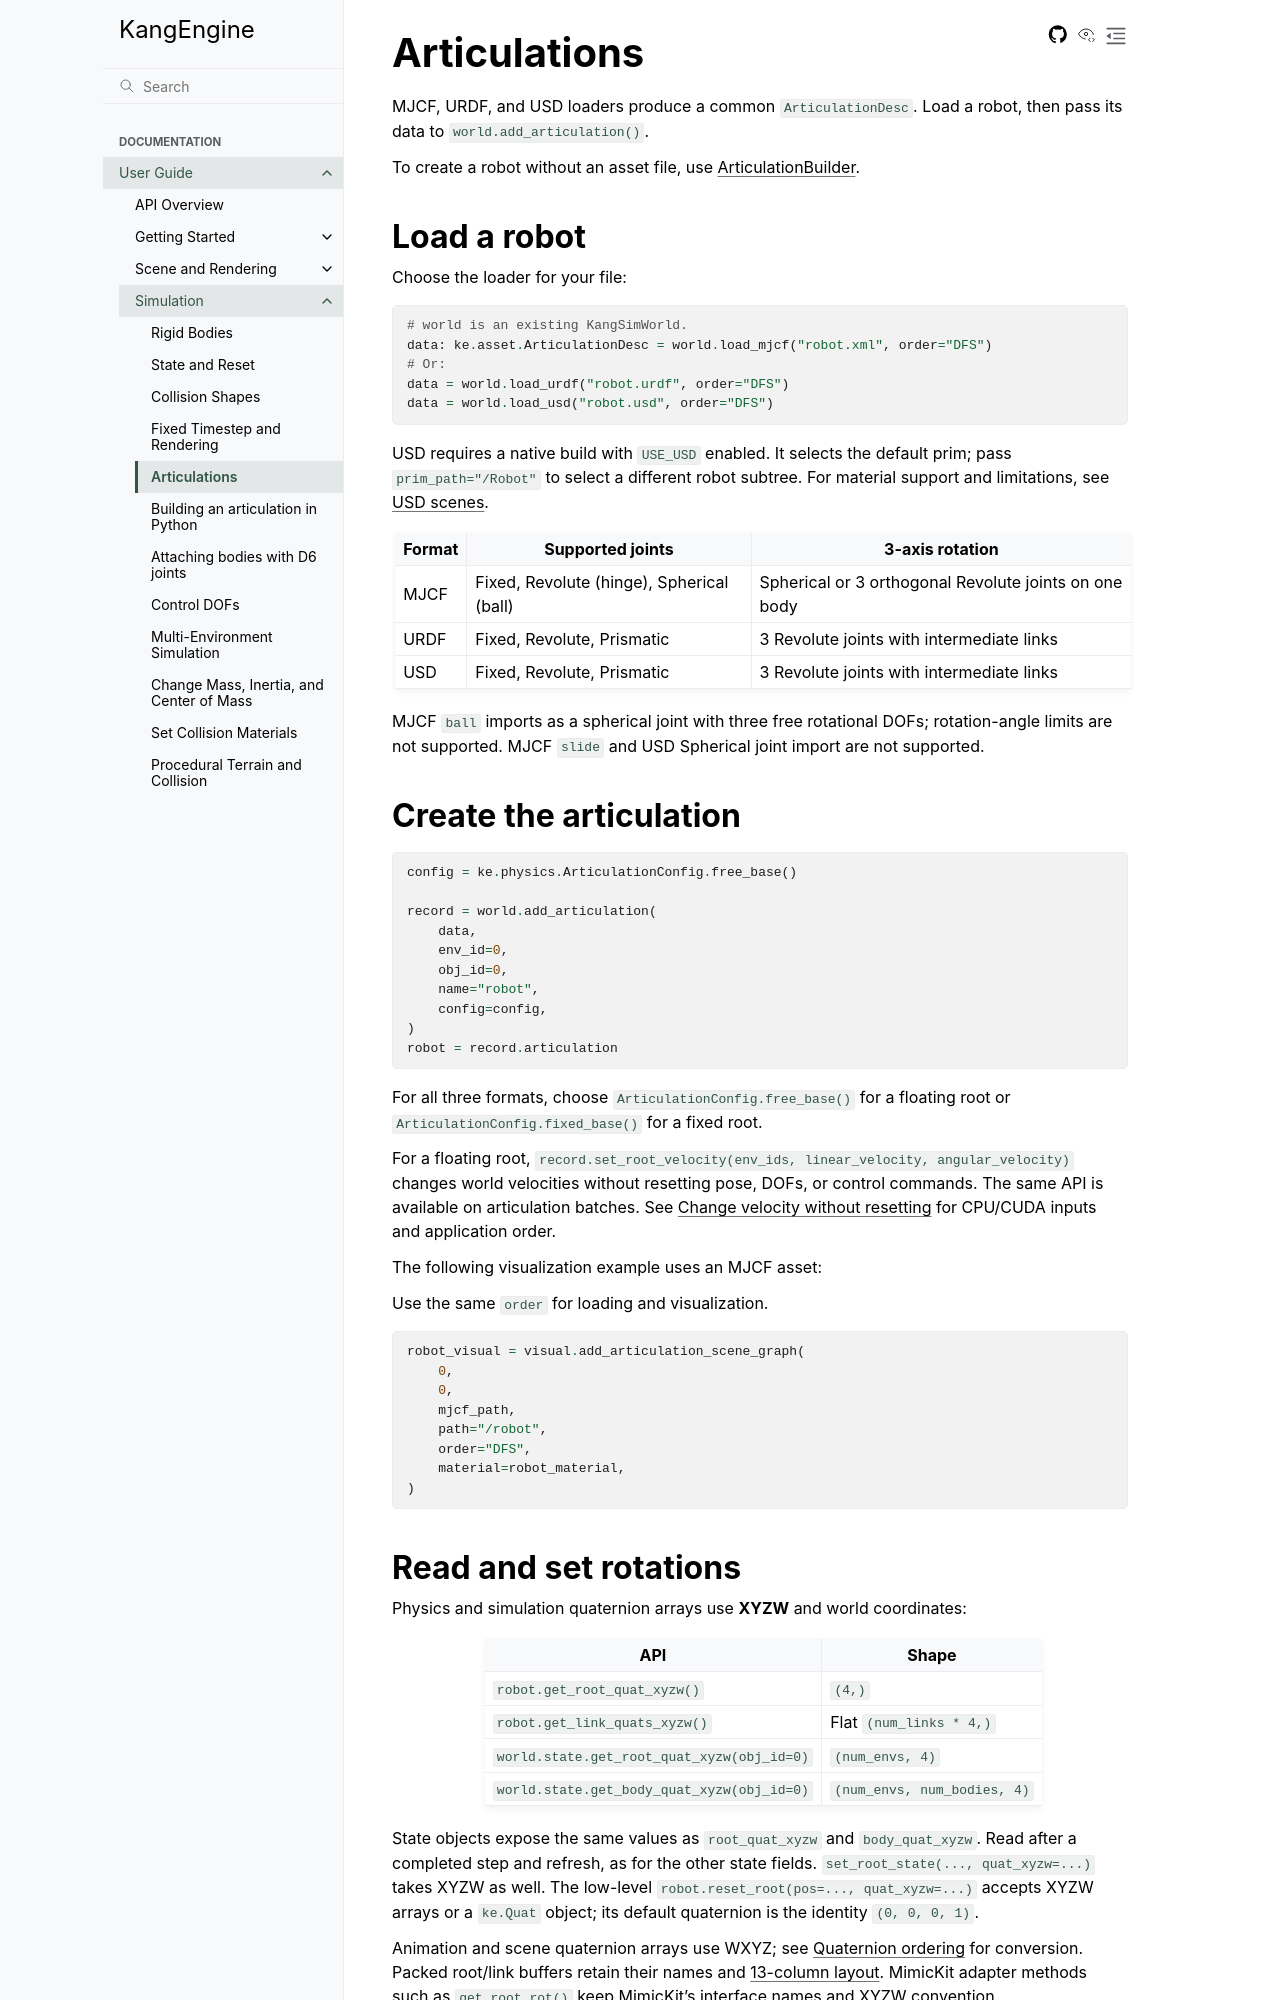

repository: Gudegi/KangEngine · page: guide/simulation/ARTICULATION.html · generator: sphinx

# Articulations

MJCF, URDF, and USD loaders produce a common `ArticulationDesc`.
Load a robot, then pass its data to `world.add_articulation()`.

To create a robot without an asset file, use [ArticulationBuilder](ARTICULATION_BUILDER.md).

## Load a robot

Choose the loader for your file:

```python
# world is an existing KangSimWorld.
data: ke.asset.ArticulationDesc = world.load_mjcf("robot.xml", order="DFS")
# Or:
data = world.load_urdf("robot.urdf", order="DFS")
data = world.load_usd("robot.usd", order="DFS")
```

USD requires a native build with `USE_USD` enabled. It selects the default
prim; pass `prim_path="/Robot"` to select a different robot subtree.
For material support and limitations, see
[USD scenes](../scene_rendering/LOAD_ASSETS.md#usd-scenes).

| Format | Supported joints | 3-axis rotation |
| --- | --- | --- |
| MJCF | Fixed, Revolute (hinge), Spherical (ball) | Spherical or 3 orthogonal Revolute joints on one body |
| URDF | Fixed, Revolute, Prismatic | 3 Revolute joints with intermediate links |
| USD | Fixed, Revolute, Prismatic | 3 Revolute joints with intermediate links |

MJCF `ball` imports as a spherical joint with three free rotational DOFs;
rotation-angle limits are not supported. MJCF `slide` and USD Spherical
joint import are not supported.

## Create the articulation

```python
config = ke.physics.ArticulationConfig.free_base()

record = world.add_articulation(
    data,
    env_id=0,
    obj_id=0,
    name="robot",
    config=config,
)
robot = record.articulation
```

For all three formats, choose `ArticulationConfig.free_base()` for a floating
root or `ArticulationConfig.fixed_base()` for a fixed root.

For a floating root, `record.set_root_velocity(env_ids, linear_velocity,
angular_velocity)` changes world velocities without resetting pose, DOFs, or
control commands. The same API is available on articulation batches. See
[Change velocity without resetting](STATE_AND_RESET.md#change-velocity-without-resetting)
for CPU/CUDA inputs and application order.

The following visualization example uses an MJCF asset:

Use the same `order` for loading and visualization.

```python
robot_visual = visual.add_articulation_scene_graph(
    0,
    0,
    mjcf_path,
    path="/robot",
    order="DFS",
    material=robot_material,
)
```
